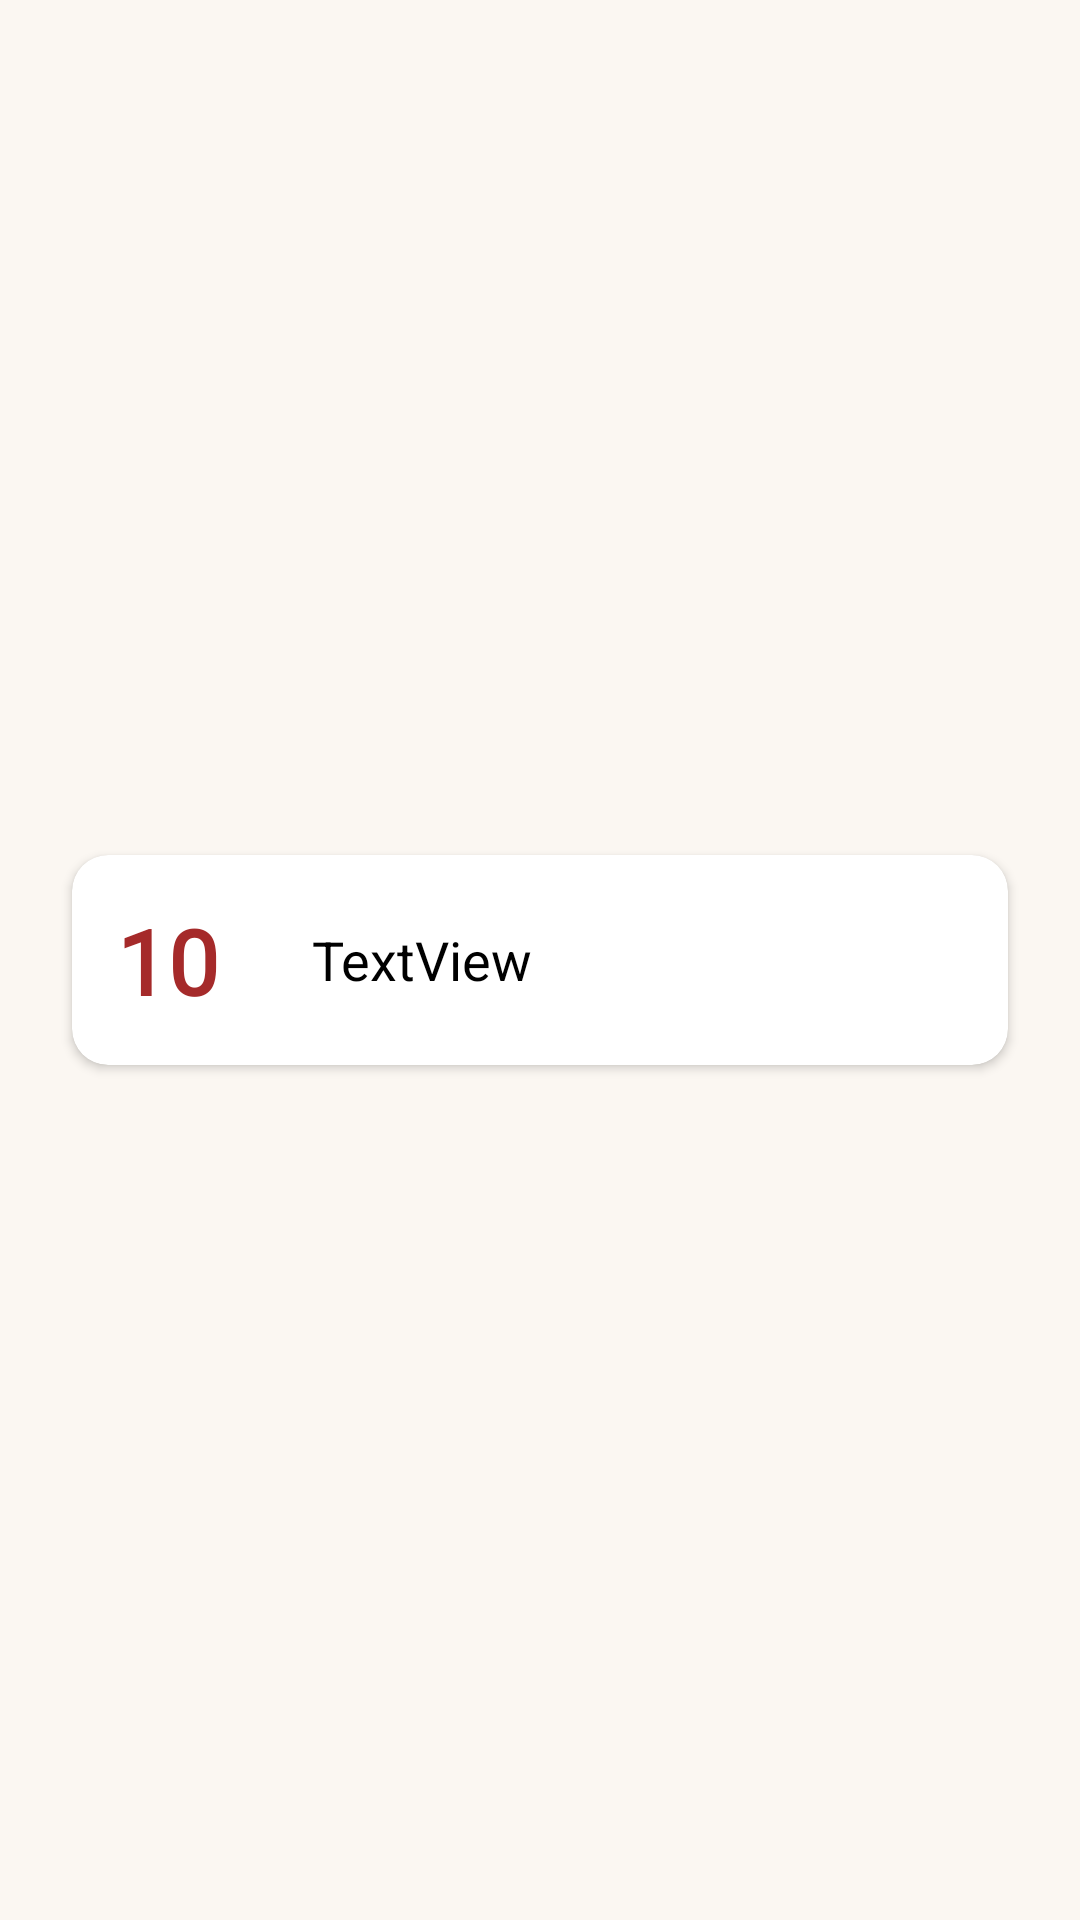

Layout XML and referenced resources for this Android screen:
<!-- AndroidManifest.xml: application theme Theme.Linah_Alkhurayyif_Top100DownloaderApp -->
<!-- res/layout/items_cardview.xml -->
<?xml version="1.0" encoding="utf-8"?>
<androidx.constraintlayout.widget.ConstraintLayout xmlns:android="http://schemas.android.com/apk/res/android"
    xmlns:app="http://schemas.android.com/apk/res-auto"
    android:layout_width="match_parent"
    android:background="#FBF7F2"
    android:layout_height="wrap_content">

    <androidx.cardview.widget.CardView
        android:layout_width="match_parent"
        android:layout_height="70dp"
        android:layout_marginStart="24dp"
        android:layout_marginTop="8dp"
        android:layout_marginEnd="24dp"
        android:layout_marginBottom="8dp"
        app:cardCornerRadius="12dp"
        app:layout_constraintBottom_toBottomOf="parent"
        app:layout_constraintEnd_toEndOf="parent"
        app:layout_constraintStart_toStartOf="parent"
        app:layout_constraintTop_toTopOf="parent">

        <LinearLayout
            android:layout_width="match_parent"
            android:layout_height="match_parent"
            android:gravity="center"
            android:orientation="horizontal">

            <TextView
                android:id="@+id/topAppNum_tv"
                android:layout_width="50dp"
                android:layout_height="wrap_content"
                android:layout_marginTop="15dp"
                android:layout_marginLeft="15dp"
                android:layout_marginBottom="15dp"
                android:fontFamily="@font/londrinashadow_regular"
                android:textColor="@color/red"
                android:textSize="30dp"
                android:textStyle="bold"
                android:text="100" />

            <TextView
                android:id="@+id/topApp_tv"
                android:layout_width="100dp"
                android:layout_height="wrap_content"
                android:layout_margin="15dp"
                android:layout_weight="1"
                android:textColor="@color/black"
                android:textSize="18dp"
                android:text="TextView" />
        </LinearLayout>

    </androidx.cardview.widget.CardView>
</androidx.constraintlayout.widget.ConstraintLayout>
<!-- resources referenced by this layout -->
<resources>
  <color name="black">#FF000000</color>
  <color name="red">#A52A2A</color>
  <style name="Theme.Linah_Alkhurayyif_Top100DownloaderApp" parent="Theme.MaterialComponents.DayNight.DarkActionBar">
          
          <item name="colorPrimary">@color/red</item>
          <item name="colorPrimaryVariant">@color/red</item>
          <item name="colorOnPrimary">@color/white</item>
          
          <item name="colorSecondary">@color/teal_200</item>
          <item name="colorSecondaryVariant">@color/teal_700</item>
          <item name="colorOnSecondary">@color/black</item>
          
          <item name="android:statusBarColor" tools:targetApi="l">?attr/colorPrimaryVariant</item>
          
      </style>
  <color name="white">#FFFFFFFF</color>
  <color name="teal_200">#FF03DAC5</color>
  <color name="teal_700">#FF018786</color>
</resources>
